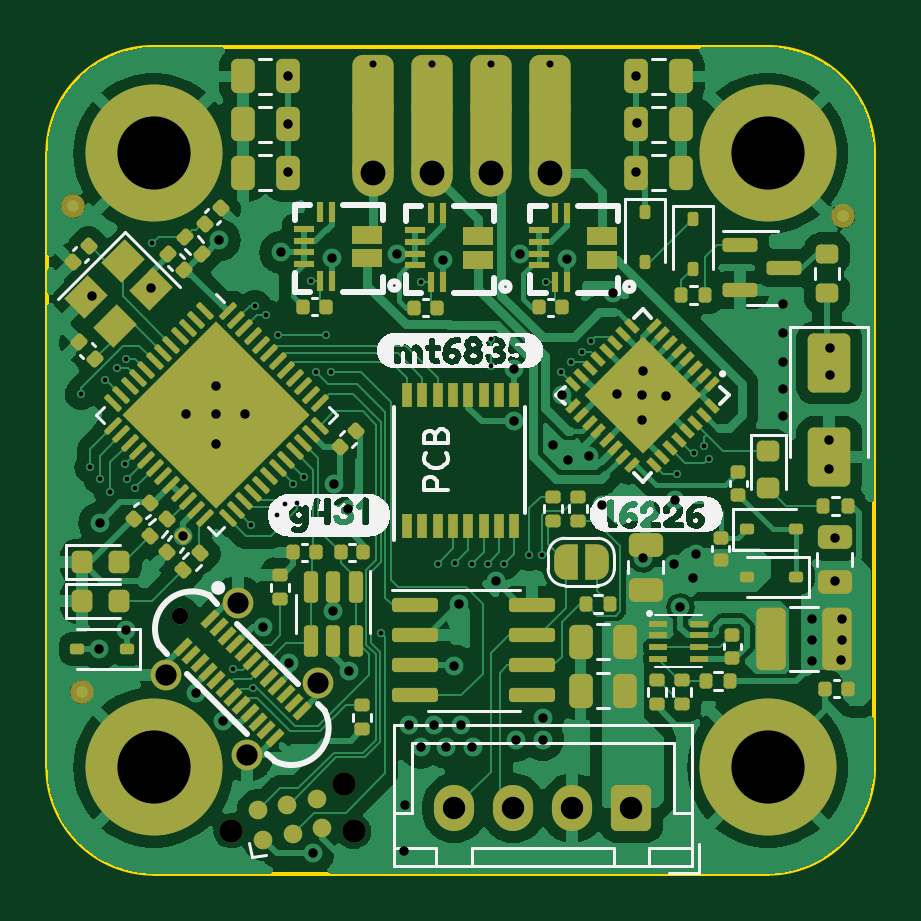
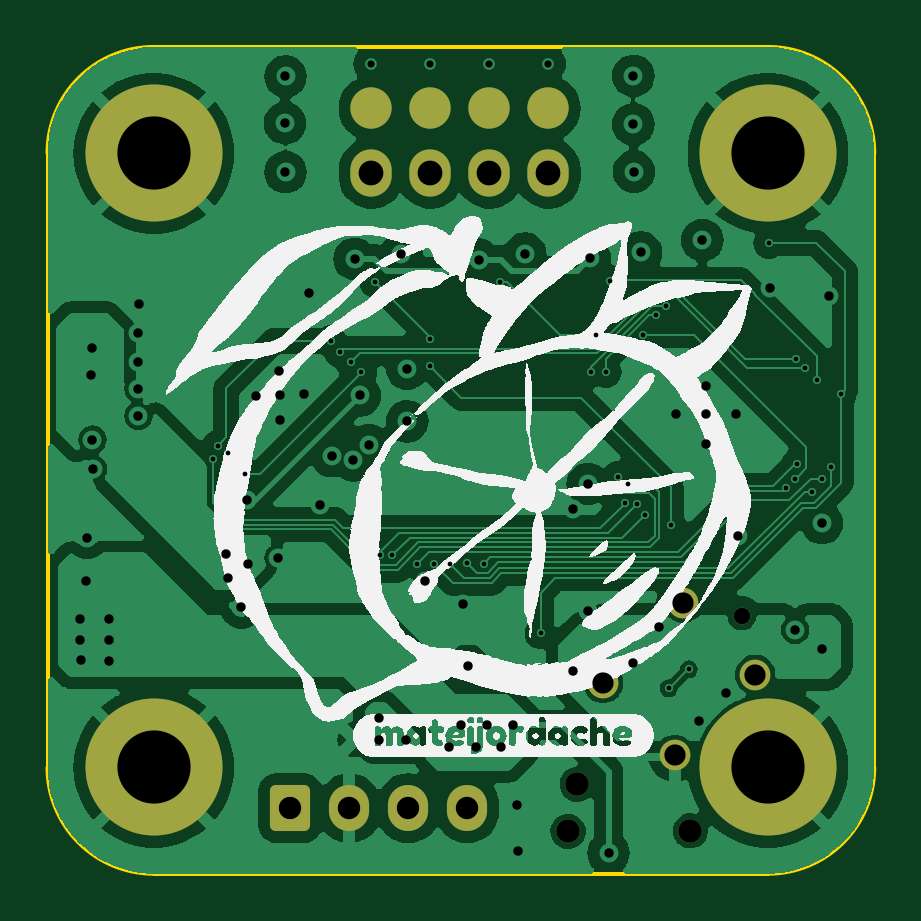
Circuit board: 13 layer files. Board 35.0 x 35.0 mm.
- bottom_copper: lemon-pepper-B_Cu.gbr (120927 bytes)
- bottom_mask: lemon-pepper-B_Mask.gbr (2042 bytes)
- paste: lemon-pepper-B_Paste.gbr (598 bytes)
- bottom_silk: lemon-pepper-B_Silkscreen.gbr (92777 bytes)
- outline: lemon-pepper-Edge_Cuts.gbr (1011 bytes)
- top_copper: lemon-pepper-F_Cu.gbr (145440 bytes)
- top_mask: lemon-pepper-F_Mask.gbr (16081 bytes)
- paste: lemon-pepper-F_Paste.gbr (13812 bytes)
- top_silk: lemon-pepper-F_Silkscreen.gbr (39976 bytes)
- inner_copper: lemon-pepper-In1_Cu.gbr (125342 bytes)
- inner_copper: lemon-pepper-In2_Cu.gbr (120364 bytes)
- drill: lemon-pepper-NPTH.drl (391 bytes)
- drill: lemon-pepper-PTH.drl (3307 bytes)

=== bottom_copper: lemon-pepper-B_Cu.gbr (120927 bytes, source omitted) ===
=== bottom_mask: lemon-pepper-B_Mask.gbr (2042 bytes, source withheld) ===
=== paste: lemon-pepper-B_Paste.gbr ===
%TF.GenerationSoftware,KiCad,Pcbnew,7.0.8*%
%TF.CreationDate,2023-10-19T20:56:21-04:00*%
%TF.ProjectId,lemon-pepper,6c656d6f-6e2d-4706-9570-7065722e6b69,rev?*%
%TF.SameCoordinates,Original*%
%TF.FileFunction,Paste,Bot*%
%TF.FilePolarity,Positive*%
%FSLAX46Y46*%
G04 Gerber Fmt 4.6, Leading zero omitted, Abs format (unit mm)*
G04 Created by KiCad (PCBNEW 7.0.8) date 2023-10-19 20:56:21*
%MOMM*%
%LPD*%
G01*
G04 APERTURE LIST*
%ADD10C,1.300000*%
G04 APERTURE END LIST*
D10*
%TO.C,J201*%
X136883507Y-93008293D03*
X133842948Y-96048852D03*
X140277620Y-96402406D03*
X137237061Y-99442965D03*
%TD*%
M02*

=== bottom_silk: lemon-pepper-B_Silkscreen.gbr (92777 bytes, source omitted) ===
=== outline: lemon-pepper-Edge_Cuts.gbr ===
%TF.GenerationSoftware,KiCad,Pcbnew,7.0.8*%
%TF.CreationDate,2023-10-19T20:56:22-04:00*%
%TF.ProjectId,lemon-pepper,6c656d6f-6e2d-4706-9570-7065722e6b69,rev?*%
%TF.SameCoordinates,Original*%
%TF.FileFunction,Profile,NP*%
%FSLAX46Y46*%
G04 Gerber Fmt 4.6, Leading zero omitted, Abs format (unit mm)*
G04 Created by KiCad (PCBNEW 7.0.8) date 2023-10-19 20:56:22*
%MOMM*%
%LPD*%
G01*
G04 APERTURE LIST*
%TA.AperFunction,Profile*%
%ADD10C,0.150000*%
%TD*%
G04 APERTURE END LIST*
D10*
%TO.C,H101*%
X159300000Y-104475000D02*
X133300000Y-104475000D01*
X128800000Y-99975000D02*
X128800000Y-73975000D01*
X163800000Y-73975000D02*
X163800000Y-99975000D01*
X133300000Y-69475000D02*
X159300000Y-69475000D01*
X128800000Y-99975000D02*
G75*
G03*
X133300000Y-104475000I4499998J-2D01*
G01*
X159300000Y-104475000D02*
G75*
G03*
X163800000Y-99975000I2J4499998D01*
G01*
X133300000Y-69475000D02*
G75*
G03*
X128800000Y-73975000I0J-4500000D01*
G01*
X163800000Y-73975000D02*
G75*
G03*
X159300000Y-69475000I-4500000J0D01*
G01*
%TD*%
M02*

=== top_copper: lemon-pepper-F_Cu.gbr (145440 bytes, source omitted) ===
=== top_mask: lemon-pepper-F_Mask.gbr (16081 bytes, source omitted) ===
=== paste: lemon-pepper-F_Paste.gbr (13812 bytes, source omitted) ===
=== top_silk: lemon-pepper-F_Silkscreen.gbr (39976 bytes, source omitted) ===
=== inner_copper: lemon-pepper-In1_Cu.gbr (125342 bytes, source omitted) ===
=== inner_copper: lemon-pepper-In2_Cu.gbr (120364 bytes, source omitted) ===
=== drill: lemon-pepper-NPTH.drl ===
M48
; DRILL file {KiCad 7.0.8} date 2023 October 19, Thursday 20:56:24
; FORMAT={-:-/ absolute / inch / decimal}
; #@! TF.CreationDate,2023-10-19T20:56:24-04:00
; #@! TF.GenerationSoftware,Kicad,Pcbnew,7.0.8
; #@! TF.FileFunction,NonPlated,1,4,NPTH
FMAT,2
INCH
; #@! TA.AperFunction,NonPlated,NPTH,ComponentDrill
T1C0.0390
%
G90
G05
T1
X5.3772Y-4.0417
X5.5659Y-3.9643
X5.5812Y-4.0428
T0
M30

=== drill: lemon-pepper-PTH.drl ===
M48
; DRILL file {KiCad 7.0.8} date 2023 October 19, Thursday 20:56:24
; FORMAT={-:-/ absolute / inch / decimal}
; #@! TF.CreationDate,2023-10-19T20:56:24-04:00
; #@! TF.GenerationSoftware,Kicad,Pcbnew,7.0.8
; #@! TF.FileFunction,Plated,1,4,PTH
FMAT,2
INCH
; #@! TA.AperFunction,Plated,PTH,ViaDrill
T1C0.0079
; #@! TA.AperFunction,Plated,PTH,ComponentDrill
T2C0.0118
; #@! TA.AperFunction,Plated,PTH,ViaDrill
T3C0.0157
; #@! TA.AperFunction,Plated,PTH,ComponentDrill
T4C0.0276
; #@! TA.AperFunction,Plated,PTH,ComponentDrill
T5C0.0354
; #@! TA.AperFunction,Plated,PTH,ComponentDrill
T6C0.0374
; #@! TA.AperFunction,Plated,PTH,ComponentDrill
T7C0.0413
; #@! TA.AperFunction,Plated,PTH,ComponentDrill
T8C0.1220
%
G90
G05
T1
X5.127Y-3.314
X5.1427Y-3.436
X5.1585Y-3.4557
X5.1663Y-3.2904
X5.1752Y-3.4764
X5.187Y-3.2707
X5.1998Y-3.4311
X5.2018Y-3.2549
X5.2037Y-3.4547
X5.2175Y-3.4705
X5.2461Y-3.062
X5.3799Y-3.7726
X5.4104Y-3.5325
X5.4134Y-3.8041
X5.4173Y-3.1663
X5.435Y-3.1821
X5.4537Y-3.5148
X5.4557Y-3.2146
X5.4665Y-3.497
X5.4809Y-3.4635
X5.4871Y-3.495
X5.498Y-3.4519
X5.5108Y-3.125
X5.5187Y-3.2766
X5.5354Y-3.2146
X5.5433Y-3.2766
X5.627Y-3.7126
X5.6939Y-3.127
X5.7215Y-3.5965
X5.75Y-3.5955
X5.7785Y-3.5965
X5.8051Y-3.5965
X5.811Y-3.2224
X5.811Y-3.2677
X5.8327Y-3.5965
X5.874Y-3.5817
X5.8947Y-3.5817
X5.9026Y-3.127
X5.9262Y-3.2766
X5.9429Y-3.2608
X5.9616Y-3.2441
X5.9766Y-3.2256
X6.1201Y-3.4469
X6.1487Y-3.4128
X6.1654Y-3.4006
X6.1732Y-3.4213
T2
X5.6142Y-2.7638
X5.7126Y-2.7638
X5.811Y-2.7638
X5.9094Y-2.7638
T3
X5.1457Y-3.1506
X5.1575Y-3.7382
X5.1581Y-3.5289
X5.2028Y-3.7067
X5.2441Y-3.1378
X5.2973Y-3.5508
X5.3012Y-3.3465
X5.3179Y-3.8127
X5.3514Y-3.3002
X5.3514Y-3.3474
X5.3514Y-3.3976
X5.3577Y-3.0571
X5.3631Y-3.8581
X5.4006Y-3.3465
X5.4301Y-3.7018
X5.4596Y-3.0778
X5.4715Y-2.9429
X5.4724Y-2.7835
X5.4724Y-2.8642
X5.4733Y-3.7624
X5.5138Y-4.0787
X5.5453Y-3.0876
X5.5474Y-3.6752
X5.5482Y-3.4636
X5.5728Y-3.5059
X5.5738Y-3.7746
X5.6529Y-3.0797
X5.6654Y-4.0748
X5.6663Y-3.999
X5.6732Y-3.8652
X5.6929Y-3.9026
X5.7156Y-3.8652
X5.7303Y-3.0896
X5.7352Y-3.9026
X5.748Y-3.7667
X5.7569Y-3.6644
X5.7598Y-3.8652
X5.7795Y-3.9026
X5.8189Y-3.626
X5.8494Y-3.2716
X5.8494Y-3.3592
X5.8514Y-3.8907
X5.8592Y-3.0797
X5.8967Y-3.8533
X5.8967Y-3.8898
X5.9134Y-3.3986
X5.9281Y-3.3159
X5.937Y-3.0886
X5.939Y-3.4242
X5.9744Y-3.4173
X5.9951Y-3.4981
X6.0138Y-3.1457
X6.0207Y-3.314
X6.0522Y-2.7844
X6.0522Y-2.9439
X6.0531Y-2.8622
X6.062Y-3.3159
X6.062Y-3.3563
X6.063Y-3.2756
X6.064Y-3.5876
X6.1014Y-3.3169
X6.1152Y-3.5965
X6.1171Y-3.4902
X6.126Y-3.6693
X6.1476Y-3.6211
X6.1516Y-3.5807
X6.2963Y-3.1644
X6.2972Y-3.2126
X6.2972Y-3.2598
X6.2972Y-3.3051
X6.2972Y-3.3504
X6.3455Y-3.689
X6.3455Y-3.7244
X6.3455Y-3.7579
X6.373Y-3.439
X6.374Y-3.3898
X6.375Y-3.2362
X6.376Y-3.2825
X6.3829Y-3.5531
X6.3839Y-3.626
X6.3937Y-3.7569
X6.3947Y-3.689
X6.3947Y-3.7234
T4
X5.2917Y-3.684
T5
X5.2694Y-3.7815
X5.3891Y-3.6617
X5.403Y-3.9151
X5.5227Y-3.7954
T6
X5.749Y-4.0039
X5.8474Y-4.0039
X5.9459Y-4.0039
X6.0443Y-4.0039
T7
X5.6142Y-2.9459
X5.7126Y-2.9459
X5.811Y-2.9459
X5.9094Y-2.9459
T8
X5.248Y-2.9124
X5.248Y-3.936
X6.2717Y-2.9124
X6.2717Y-3.936
T6
G00X5.6083Y-2.8376
M15
G01X5.6201Y-2.8376
M16
G05
G00X5.7067Y-2.8376
M15
G01X5.7185Y-2.8376
M16
G05
G00X5.8051Y-2.8376
M15
G01X5.8169Y-2.8376
M16
G05
G00X5.9035Y-2.8376
M15
G01X5.9154Y-2.8376
M16
G05
T0
M30

